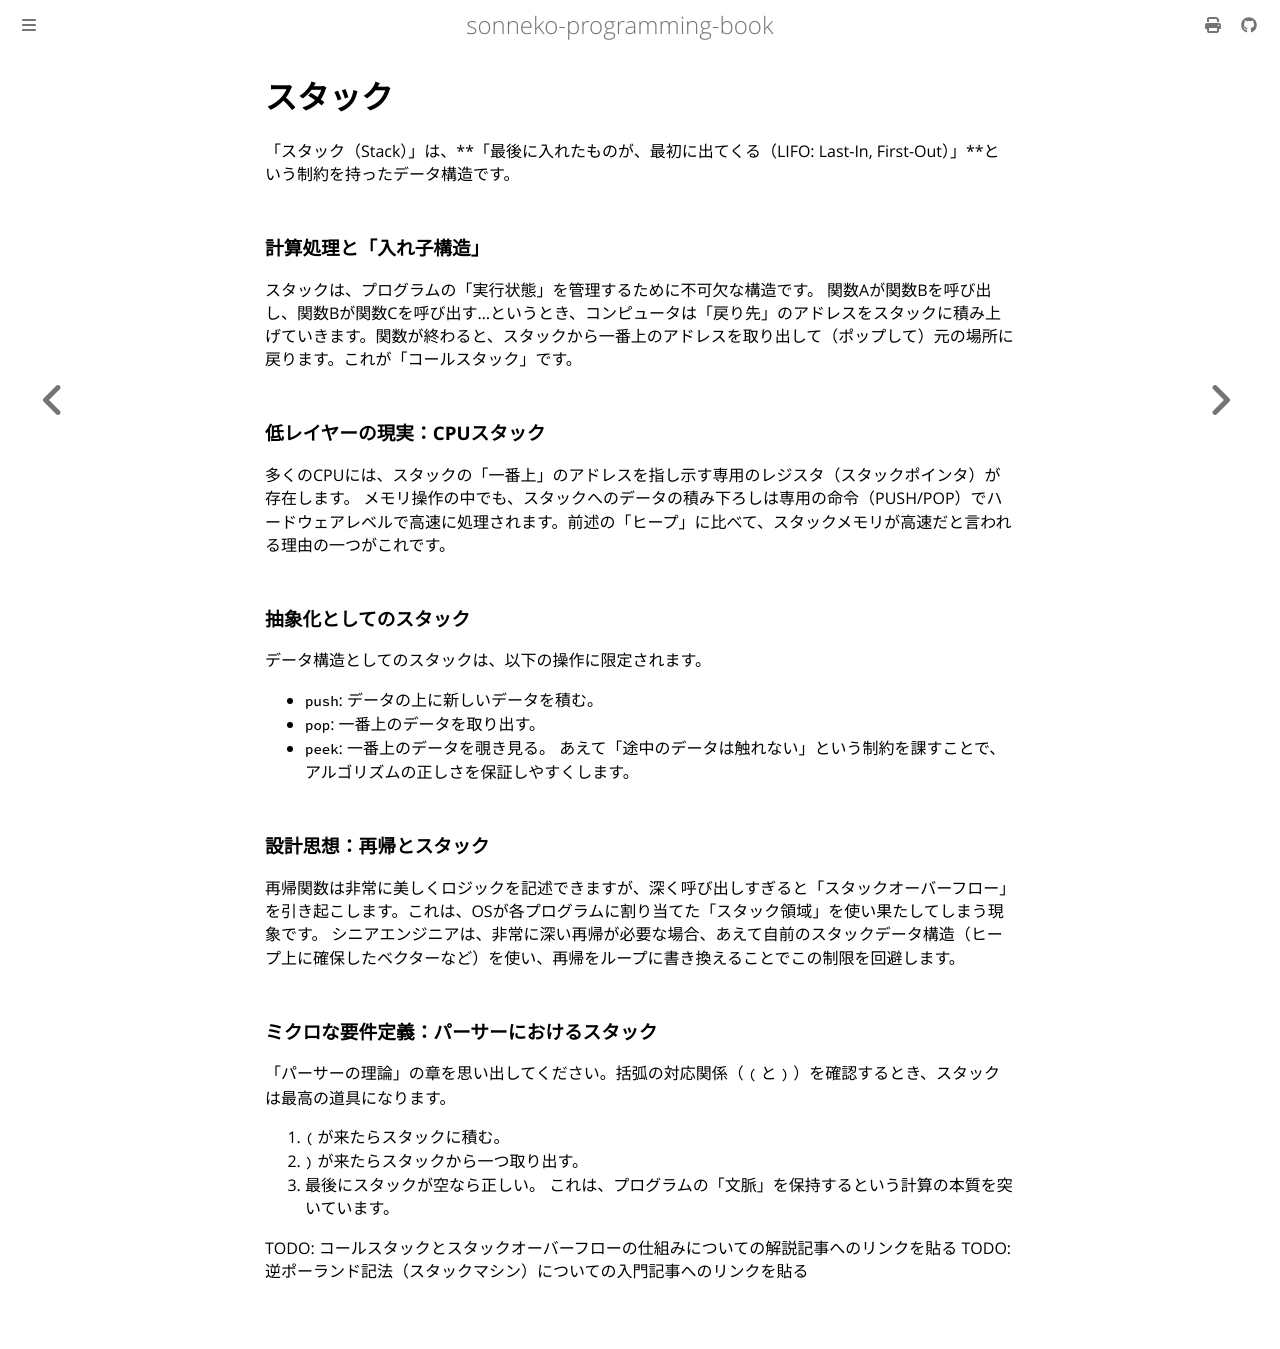

repository: sonneko/programming-book · page: 10-low-level-programming/009.html · generator: mdbook

# スタック

「スタック（Stack）」は、**「最後に入れたものが、最初に出てくる（LIFO: Last-In, First-Out）」**という制約を持ったデータ構造です。

### 計算処理と「入れ子構造」
スタックは、プログラムの「実行状態」を管理するために不可欠な構造です。
関数Aが関数Bを呼び出し、関数Bが関数Cを呼び出す...というとき、コンピュータは「戻り先」のアドレスをスタックに積み上げていきます。関数が終わると、スタックから一番上のアドレスを取り出して（ポップして）元の場所に戻ります。これが「コールスタック」です。

### 低レイヤーの現実：CPUスタック
多くのCPUには、スタックの「一番上」のアドレスを指し示す専用のレジスタ（スタックポインタ）が存在します。
メモリ操作の中でも、スタックへのデータの積み下ろしは専用の命令（PUSH/POP）でハードウェアレベルで高速に処理されます。前述の「ヒープ」に比べて、スタックメモリが高速だと言われる理由の一つがこれです。

### 抽象化としてのスタック
データ構造としてのスタックは、以下の操作に限定されます。
- `push`: データの上に新しいデータを積む。
- `pop`: 一番上のデータを取り出す。
- `peek`: 一番上のデータを覗き見る。
あえて「途中のデータは触れない」という制約を課すことで、アルゴリズムの正しさを保証しやすくします。

### 設計思想：再帰とスタック
再帰関数は非常に美しくロジックを記述できますが、深く呼び出しすぎると「スタックオーバーフロー」を引き起こします。これは、OSが各プログラムに割り当てた「スタック領域」を使い果たしてしまう現象です。
シニアエンジニアは、非常に深い再帰が必要な場合、あえて自前のスタックデータ構造（ヒープ上に確保したベクターなど）を使い、再帰をループに書き換えることでこの制限を回避します。

### ミクロな要件定義：パーサーにおけるスタック
「パーサーの理論」の章を思い出してください。括弧の対応関係（ `(` と `)` ）を確認するとき、スタックは最高の道具になります。
1. `(` が来たらスタックに積む。
2. `)` が来たらスタックから一つ取り出す。
3. 最後にスタックが空なら正しい。
これは、プログラムの「文脈」を保持するという計算の本質を突いています。

TODO: コールスタックとスタックオーバーフローの仕組みについての解説記事へのリンクを貼る
TODO: 逆ポーランド記法（スタックマシン）についての入門記事へのリンクを貼る
